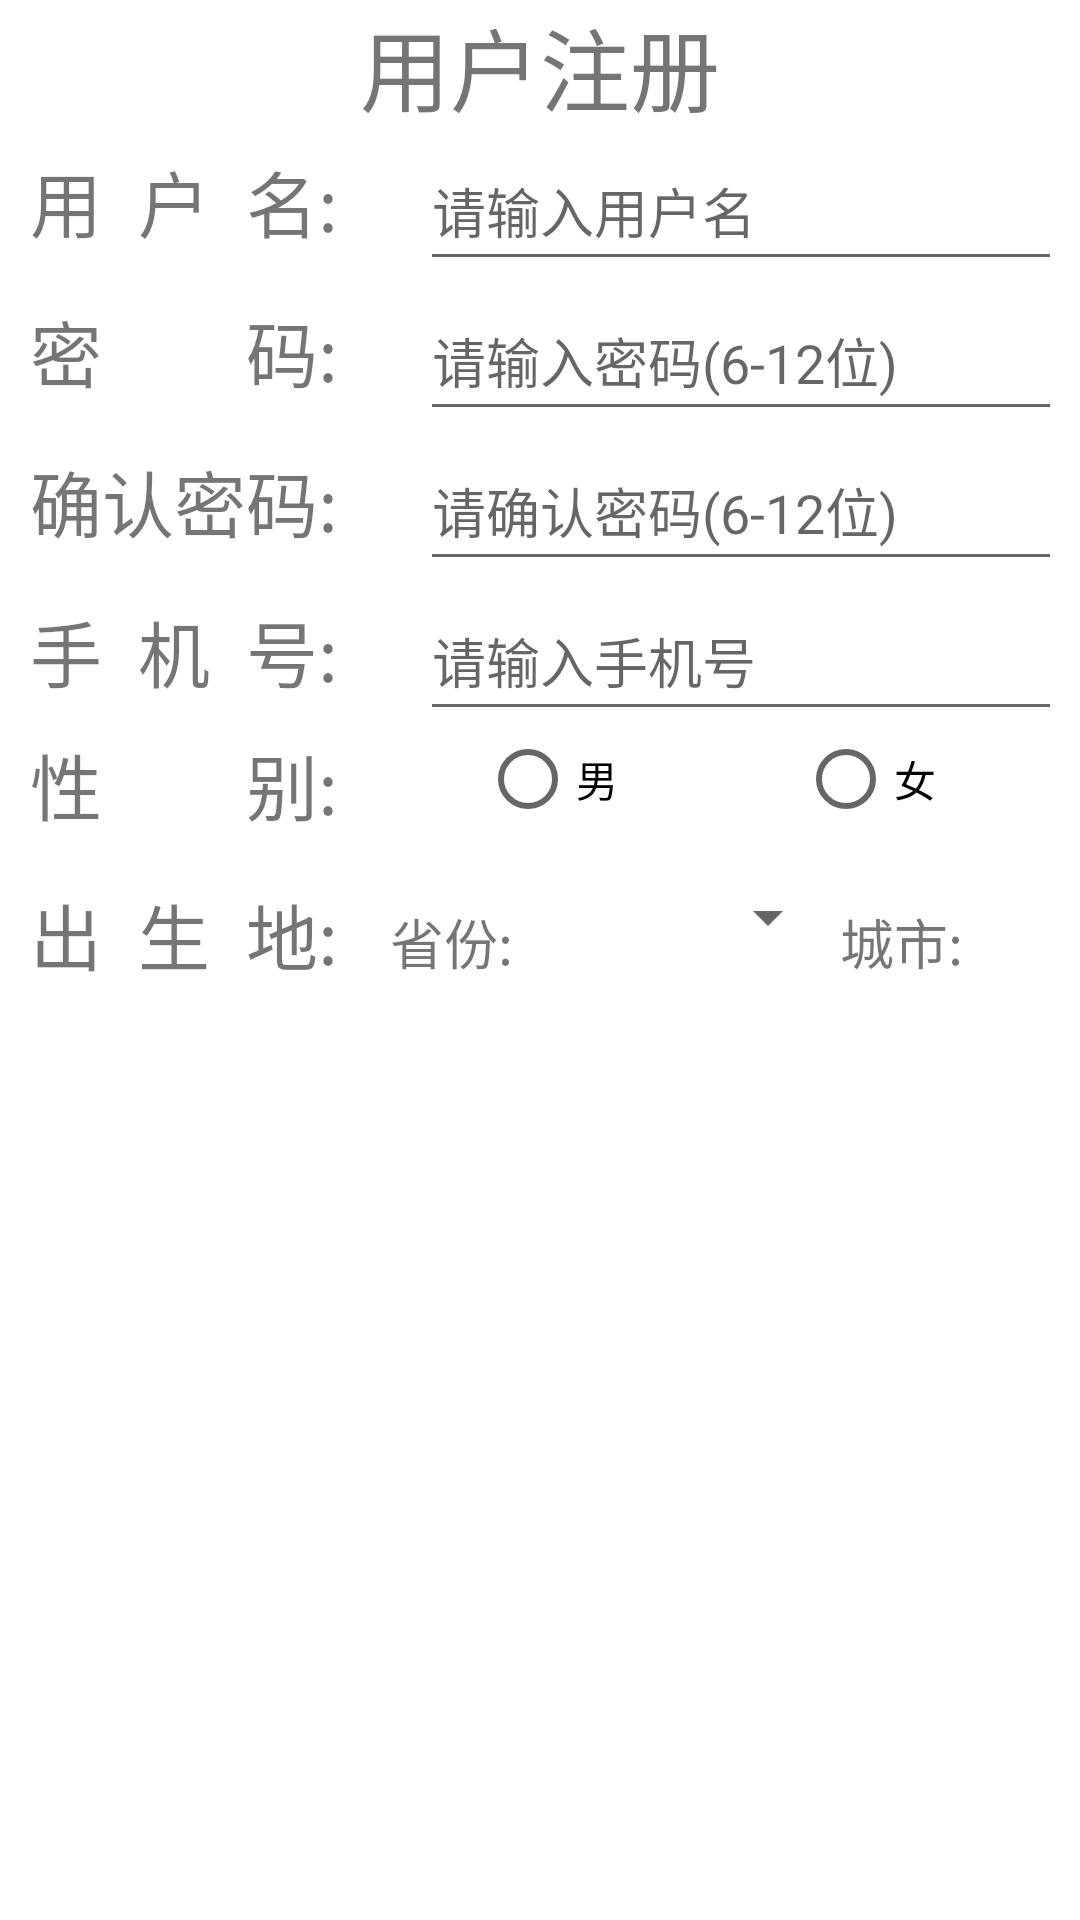

Android layout source for this screen:
<!-- AndroidManifest.xml: application theme Theme.MyApplication -->
<!-- res/layout/activity_register.xml -->
<?xml version="1.0" encoding="utf-8"?>
<LinearLayout xmlns:android="http://schemas.android.com/apk/res/android"

    android:layout_width="match_parent"
    android:layout_height="match_parent"
    android:background="#FFFFFF"
    android:orientation="vertical">
    <TextView
        android:layout_width="match_parent"
        android:layout_height="wrap_content"
        android:text="用户注册"
        android:textSize="30sp"
        android:gravity="center">

    </TextView>
    <LinearLayout
        android:layout_width="wrap_content"
        android:layout_height="wrap_content"
        android:layout_marginLeft="10dp"
        android:layout_marginRight="10dp">

        <TextView
            android:layout_width="120dp"
            android:layout_height="50dp"
            android:text="用  户  名:"
            android:textSize="24sp"></TextView>


        <EditText
            android:id="@+id/edt_UserName"
            android:layout_width="300dp"
            android:layout_height="50dp"
            android:layout_marginLeft="10dp"
            android:hint="请输入用户名"
            android:inputType="text"></EditText>
    </LinearLayout>

    <LinearLayout
        android:layout_width="wrap_content"
        android:layout_height="wrap_content"
        android:layout_marginLeft="10dp"
        android:layout_marginRight="10dp">

        <TextView
            android:layout_width="120dp"
            android:layout_height="50dp"
            android:text="密        码:"
            android:textSize="24sp"></TextView>

        <EditText
            android:id="@+id/edt_Password"
            android:layout_width="300dp"
            android:layout_height="50dp"
            android:layout_marginLeft="10dp"
            android:hint="请输入密码(6-12位)"
            android:inputType="textPassword"
            android:maxLength="12"></EditText>
    </LinearLayout>

    <LinearLayout
        android:layout_width="wrap_content"
        android:layout_height="wrap_content"
        android:layout_marginLeft="10dp"
        android:layout_marginRight="10dp">

        <TextView
            android:layout_width="120dp"
            android:layout_height="50dp"
            android:text="确认密码:"
            android:textSize="24sp"></TextView>

        <EditText
            android:id="@+id/edt_Password2"
            android:layout_width="300dp"
            android:layout_height="50dp"
            android:layout_marginLeft="10dp"
            android:hint="请确认密码(6-12位)"
            android:inputType="textPassword"></EditText>

    </LinearLayout>
    <LinearLayout
        android:layout_width="wrap_content"
        android:layout_height="wrap_content"
        android:layout_marginLeft="10dp"
        android:layout_marginRight="10dp">

        <TextView
            android:layout_width="120dp"
            android:layout_height="50dp"
            android:text="手  机  号:"
            android:textSize="24sp"></TextView>

        <EditText
            android:id="@+id/edt_Phone"
            android:layout_width="300dp"
            android:layout_height="50dp"
            android:layout_marginLeft="10dp"
            android:hint="请输入手机号"
            android:inputType="number"
            android:maxLength="12"></EditText>
    </LinearLayout>

    <LinearLayout
        android:layout_width="match_parent"
        android:layout_height="wrap_content"
        android:layout_marginLeft="10dp"
        android:layout_marginRight="10dp">

        <TextView
            android:id="@+id/Sex"
            android:layout_width="120dp"
            android:layout_height="50dp"
            android:text="性        别:"
            android:textSize="24sp"></TextView>

        <RadioGroup
            android:id="@+id/rdg_Sex"
            android:layout_width="wrap_content"
            android:layout_height="wrap_content"
            android:layout_marginLeft="30dp"
            android:orientation="horizontal">

            <RadioButton
                android:id="@+id/rb_Man"
                android:layout_width="wrap_content"
                android:layout_height="wrap_content"
                android:text="男" />

            <RadioButton
                android:id="@+id/rb_Woman"
                android:layout_width="wrap_content"
                android:layout_height="wrap_content"
                android:layout_marginLeft="60dp"
                android:text="女" />

        </RadioGroup>
    </LinearLayout>

    <LinearLayout
        android:layout_width="wrap_content"
        android:layout_height="wrap_content"
        android:layout_marginLeft="10dp"
        android:layout_marginRight="10dp">

        <TextView

            android:layout_width="120dp"
            android:layout_height="50dp"
            android:text="出  生  地:"
            android:textSize="24sp" />

        <TextView

            android:layout_width="50dp"
            android:layout_height="50dp"
            android:text="省份:"
            android:textSize="18dp" />

        <Spinner
            android:id="@+id/sp_Provinces"
            android:layout_width="100dp"
            android:layout_height="wrap_content"></Spinner>

        <TextView

            android:layout_width="50dp"
            android:layout_height="50dp"
            android:text="城市:"
            android:textSize="18dp" />

        <Spinner
            android:id="@+id/sp_Cities"
            android:layout_width="100dp"
            android:layout_height="wrap_content"></Spinner>

    </LinearLayout>
    <Button
        android:id="@+id/btn_Register"
        android:layout_width="match_parent"
        android:layout_height="50dp"
        android:layout_margin="70dp"
        android:text="确认注册"
        android:background="@drawable/button_shape"
        android:textColor="#ffffff"
        android:textSize="24sp"></Button>


</LinearLayout>
<!-- resources referenced by this layout -->
<resources>
  <style name="Theme.MyApplication" parent="Theme.MaterialComponents.DayNight.NoActionBar.Bridge">
  
          
          <item name="colorPrimary">@color/purple_500</item>
          <item name="colorPrimaryVariant">@color/purple_700</item>
          <item name="colorOnPrimary">@color/white</item>
          
          <item name="colorSecondary">@color/teal_200</item>
          <item name="colorSecondaryVariant">@color/teal_700</item>
          <item name="colorOnSecondary">@color/black</item>
          
          <item name="android:statusBarColor">?attr/colorPrimaryVariant</item>
          
      </style>
  <color name="purple_500">#FF6200EE</color>
  <color name="purple_700">#FF3700B3</color>
  <color name="white">#FFFFFFFF</color>
  <color name="teal_200">#FF03DAC5</color>
  <color name="teal_700">#FF018786</color>
  <color name="black">#FF000000</color>
</resources>
